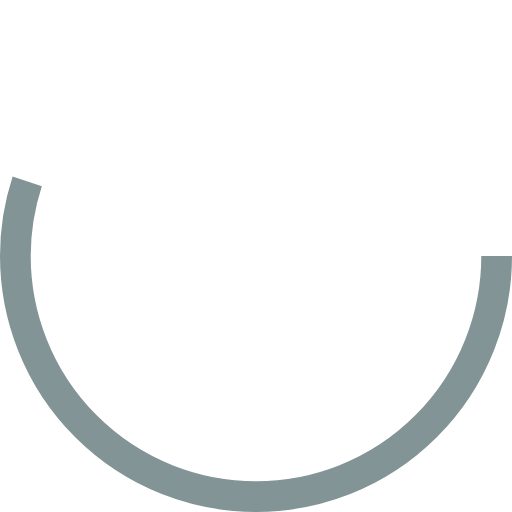
t = 0.00 s
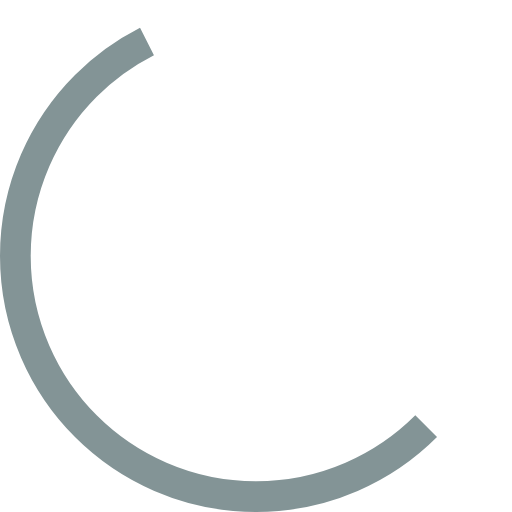
t = 0.08 s
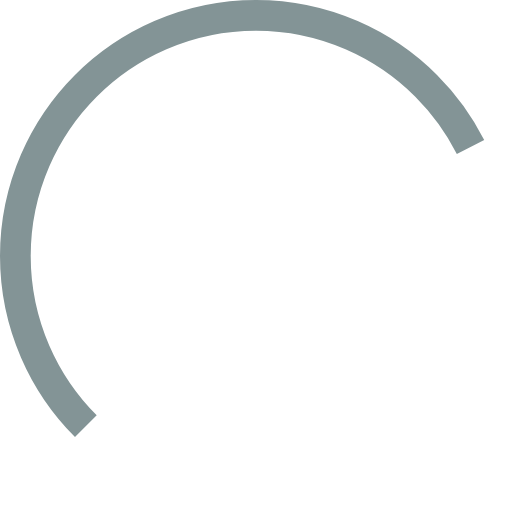
t = 0.23 s
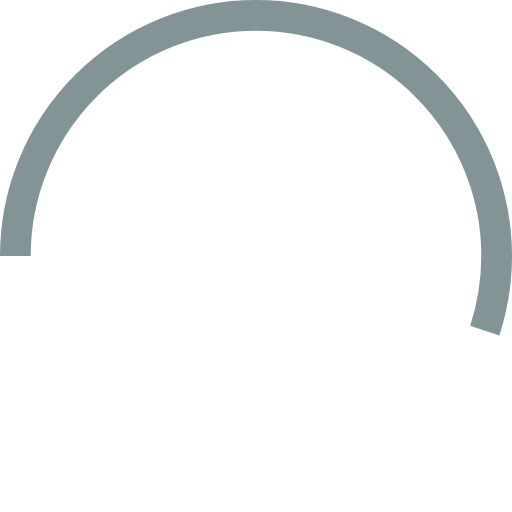
t = 0.30 s
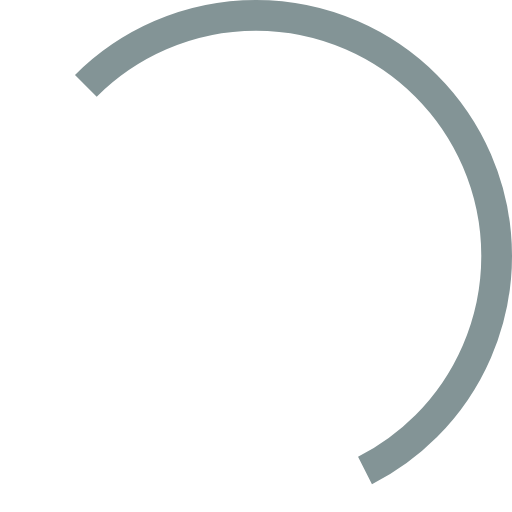
t = 0.38 s
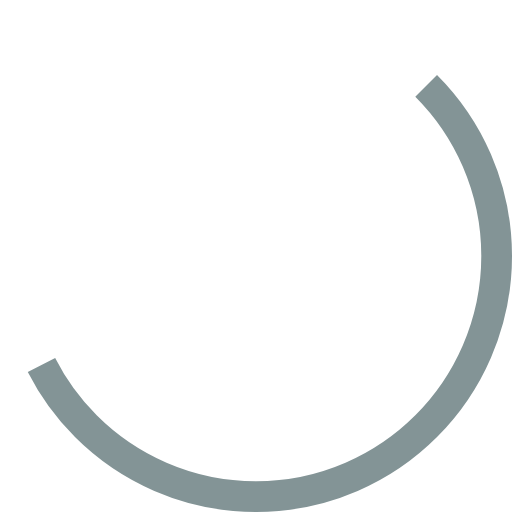
t = 0.53 s

The animated SVG that drew these frames (rendered in a browser with its animation timeline set to each time). Animation: 1 SMIL element (animateTransform=1); one cycle of 0.60 s, repeats indefinitely.

<?xml version="1.0" encoding="utf-8"?><svg width='184px' height='184px' xmlns="http://www.w3.org/2000/svg" viewBox="0 0 100 100" preserveAspectRatio="xMidYMid" class="uil-ring"><rect x="0" y="0" width="100" height="100" fill="none" class="bk"></rect><circle cx="50" cy="50" r="47" stroke-dasharray="162.42034019059233 132.88936924684825" stroke="#839496" fill="none" stroke-width="6"><animateTransform attributeName="transform" type="rotate" values="0 50 50;180 50 50;360 50 50;" keyTimes="0;0.5;1" dur="0.6s" repeatCount="indefinite" begin="0s"></animateTransform></circle></svg>